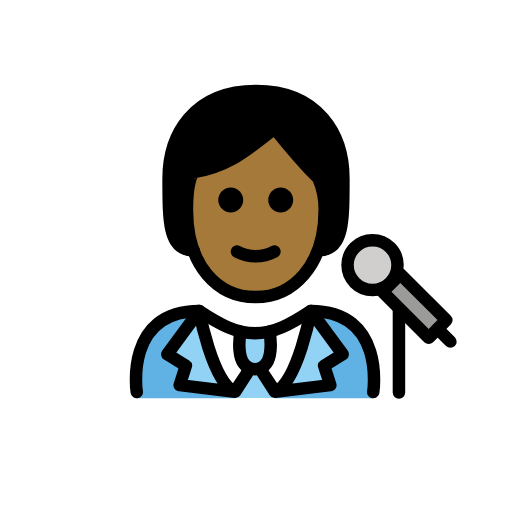
t = 0.00 s
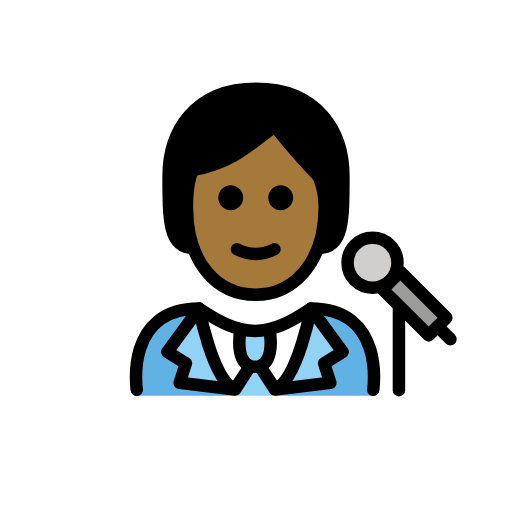
t = 0.48 s
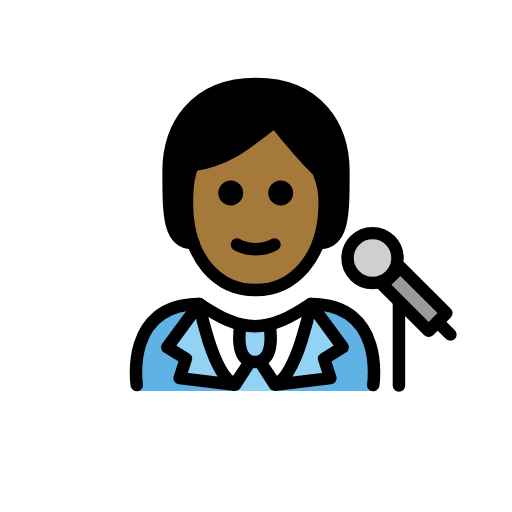
t = 1.43 s
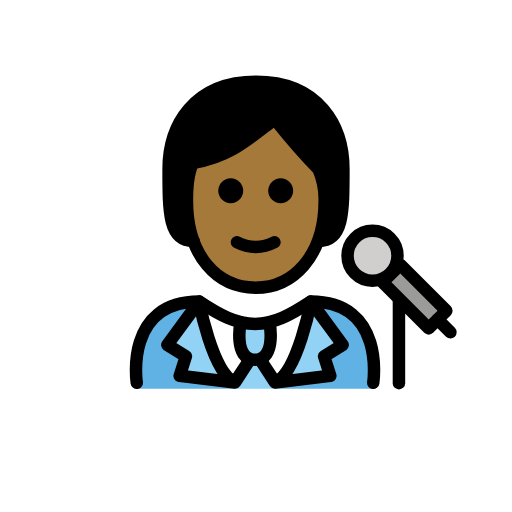
t = 1.90 s
t = 2.38 s: frame unchanged from t = 1.43 s, image omitted
t = 3.33 s: frame unchanged from t = 0.48 s, image omitted

The animated SVG that drew these frames (rendered in a browser with its animation timeline set to each time). Animation: 1 SMIL element (animateTransform=1); one cycle of 3.80 s, repeats indefinitely.

<?xml version='1.0' encoding='utf-8'?>
<svg xmlns="http://www.w3.org/2000/svg" id="emoji" viewBox="-5 -5 82 82" version="1.1" width="200" height="200" role="img">
  <title>OpenMoji: singer: medium-dark skin tone</title><g><g id="color">
    <path fill="#FFFFFF" d="M54.7775,58.5922c0,0,2-13.7973-10-13.7973c-3.1919,2.1192-5.9264,3.5837-9,3.5775h0.125 c-3.0736,0.0062-5.8082-1.4583-9-3.5775c-12,0-10,13.7973-10,13.7973" />
    <path fill="#61B2E4" d="M26.9025,44.7949c-12,0-10,13.9674-10,13.9674h15.8934C32.7959,58.7623,28.3745,55.4976,26.9025,44.7949" />
    <path fill="#61B2E4" d="M44.7775,44.7949c12,0,10,13.9674,10,13.9674h-15.748C39.0295,58.7623,44.4519,51.319,44.7775,44.7949" />
    <path fill="#92D3F5" d="M33.5327,48.2842c0,0-1.2063,6.0214,2.3073,6.0214c3.5135,0,2.3072-6.0214,2.3072-6.0214" />
    <rect x="59.3862" y="38.7816" width="4" height="10.4296" transform="matrix(0.7071 -0.7071 0.7071 0.7071 -13.1305 56.2929)" fill="#9B9B9A" />
    <ellipse cx="54.6619" cy="37.4614" rx="4" ry="4" fill="#D0CFCE" />
    <path fill="#92D3F5" d="M34.9896,54.4882l-2.4152,3.6378c-3.6298-1.7539-5.6719-12.9622-5.6719-12.9622l-5.1046,6.9347l2.974,1.842 l-0.9985,3.1134l8.8689,1.0721" />
    <polygon fill="#92D3F5" points="35.6789,54.0961 37.4694,56.7063 38.9764,58.7496 32.6649,58.7496 34.1719,56.7063" />
    <path fill="#92D3F5" d="M36.6904,54.4882l2.4151,3.6378c3.6298-1.7539,5.672-12.9622,5.672-12.9622l5.1045,6.9347l-2.974,1.842 l0.9985,3.1134l-8.8689,1.0721" />
  </g>
  <g id="skin-shadow" />
  <g id="hair">
    <path fill="#000000" d="M26,35.0808c-4,0-4-4.5-4-11.5s4-14,14-14s14,7,14,14s0,11.5-4,11.5" />
  </g>
  <g id="skin">
    <path fill="#a57939" d="M24.9365,28.5808c0,9,4.9365,14,11,14c5.9365,0,11.0635-5,11.0635-14c0.0245-1.7187-0.3164-3.4229-1-5 c-3-3-7-8-7-8c-4,3-7,6-13,7.0005C26,22.5808,24.9365,23.58,24.9365,28.5808z" />
  </g>
  <g id="line">
    <ellipse cx="54.6619" cy="37.4614" rx="4" ry="4" fill="none" stroke="#000000" stroke-linecap="round" stroke-linejoin="round" stroke-miterlimit="10" stroke-width="2" />
    <line x1="65.0907" x2="67.1379" y1="47.6667" y2="49.7138" fill="none" stroke="#000000" stroke-linecap="round" stroke-linejoin="round" stroke-miterlimit="10" stroke-width="2" />
    <line x1="58.8928" x2="58.8928" y1="44.6641" y2="57.8641" fill="none" stroke="#000000" stroke-linecap="round" stroke-linejoin="round" stroke-miterlimit="10" stroke-width="2" />
    <path fill="none" stroke="#000000" stroke-linecap="round" stroke-linejoin="round" stroke-miterlimit="10" stroke-width="2" d="M33.5327,48.0978c0,0-1.2063,6.0215,2.3073,6.0215c3.5135,0,2.3072-6.0215,2.3072-6.0215" />
    <path fill="none" stroke="#000000" stroke-linecap="round" stroke-linejoin="round" stroke-miterlimit="10" stroke-width="2" d="M34.9896,54.1193l-2.4152,3.6377c-3.6298-1.7538-5.6719-12.9621-5.6719-12.9621l-5.1046,6.9346l2.974,1.842l-0.9985,3.1134 l8.8689,1.0721z" />
    <path fill="none" stroke="#000000" stroke-linecap="round" stroke-linejoin="round" stroke-miterlimit="10" stroke-width="2" d="M36.6904,54.1193l2.4151,3.6377c3.6298-1.7538,5.672-12.9621,5.672-12.9621l5.1045,6.9346l-2.974,1.842l0.9985,3.1134 l-8.8689,1.0721z" />
    <path fill="none" stroke="#000000" stroke-linecap="round" stroke-linejoin="round" stroke-miterlimit="10" stroke-width="2" d="M16.9025,57.7949c0,0-2-13,10-13c3.1918,2.1279,5.9264,3.5984,9,3.5921h-0.125c3.0736,0.0063,5.8081-1.4642,9-3.5921 c12,0,10,13,10,13" />
    <path fill="none" stroke="#000000" stroke-linecap="round" stroke-linejoin="round" stroke-width="2" d="M26,35.0808 c-4,0-4-4.5-4-11.5s4-14,14-14s14,7,14,14s0,11.5-4,11.5" />
    <path fill="none" stroke="#000000" stroke-linejoin="round" stroke-width="2" d="M24.9365,28.5808c0,9,4.9365,14,11,14 c5.9365,0,11.0635-5,11.0635-14c0.0245-1.7187-0.3164-3.4229-1-5c-3-3-7-8-7-8c-4,3-7,6-13,7.0005 C26,22.5808,24.9365,23.58,24.9365,28.5808z" />
    <path d="M33.9529,27.0468c0,1.1046-0.8954,2-2,2s-2-0.8954-2-2s0.8954-2,2-2C33.0573,25.0472,33.9525,25.9424,33.9529,27.0468" />
    <path d="M35.9527,37.0492c-1.2005-0.0116-2.3813-0.3055-3.4472-0.8579c-0.494-0.247-0.6943-0.8477-0.4473-1.3418 c0.247-0.4941,0.8477-0.6943,1.3418-0.4473c1.5934,0.8593,3.5121,0.8593,5.1055,0c0.494-0.247,1.0947-0.0468,1.3418,0.4473 s0.0468,1.0947-0.4473,1.3418C38.3341,36.7437,37.1532,37.0376,35.9527,37.0492z" />
    <path d="M41.9529,27.0468c0,1.1046-0.8954,2-2,2s-2-0.8954-2-2s0.8954-2,2-2C41.0573,25.0472,41.9525,25.9424,41.9529,27.0468" />
    <rect x="59.3862" y="38.7816" width="4" height="10.4296" transform="matrix(0.7071 -0.7071 0.7071 0.7071 -13.1305 56.2929)" fill="none" stroke="#000000" stroke-linecap="round" stroke-linejoin="round" stroke-miterlimit="9.9999" stroke-width="2" />
  </g>
<animateTransform attributeName="transform" type="translate" values="0 0;0 -1.5;0 0" dur="3.8s" repeatCount="indefinite" /></g></svg>
